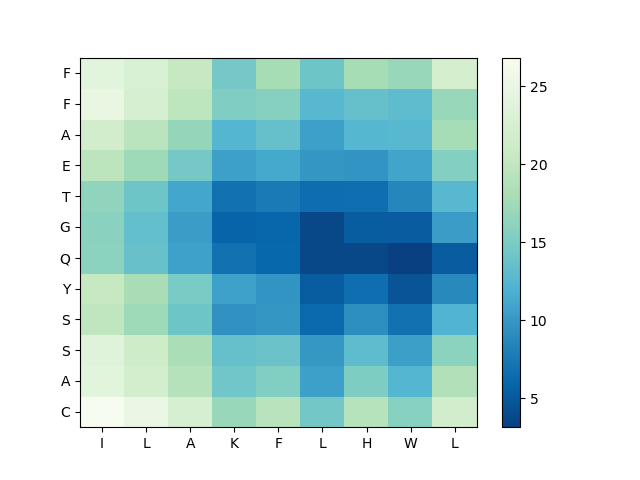

Values plotted in this chart, from the file beside it:
, I, L, A, K, F, L, H, W, L
C, 26.84, 25.15, 22.54, 16.99, 19.27, 14.52, 19.18, 15.77, 21.66
A, 24.01, 21.87, 19.06, 14.32, 15.39, 10.63, 15.17, 12.43, 18.77
S, 23.76, 21.11, 18.07, 13.55, 13.89, 9.95, 13.06, 10.53, 16.09
S, 19.83, 17.23, 14.12, 9.59, 9.877, 6.372, 9.323, 7.002, 12.22
Y, 20.42, 17.95, 14.83, 10.7, 9.648, 5.326, 6.583, 4.634, 8.804
Q, 16.06, 13.75, 10.67, 6.848, 6.177, 3.695, 3.711, 3.139, 5.264
G, 15.96, 13.5, 10.32, 5.898, 6.099, 3.702, 5.35, 5.22, 10.32
T, 16.45, 14.13, 11.16, 6.976, 7.64, 6.496, 6.633, 8.542, 12.63
E, 19.59, 17.38, 14.61, 10.57, 11.27, 9.873, 9.685, 10.97, 15.51
A, 21.79, 19.41, 16.71, 12.45, 13.55, 10.59, 12.57, 12.67, 17.78
F, 24.88, 22.42, 19.62, 15.21, 15.68, 12.64, 13.55, 13.06, 16.88
F, 24.05, 22.69, 20.36, 14.56, 17.86, 14.15, 17.92, 16.88, 22.08
